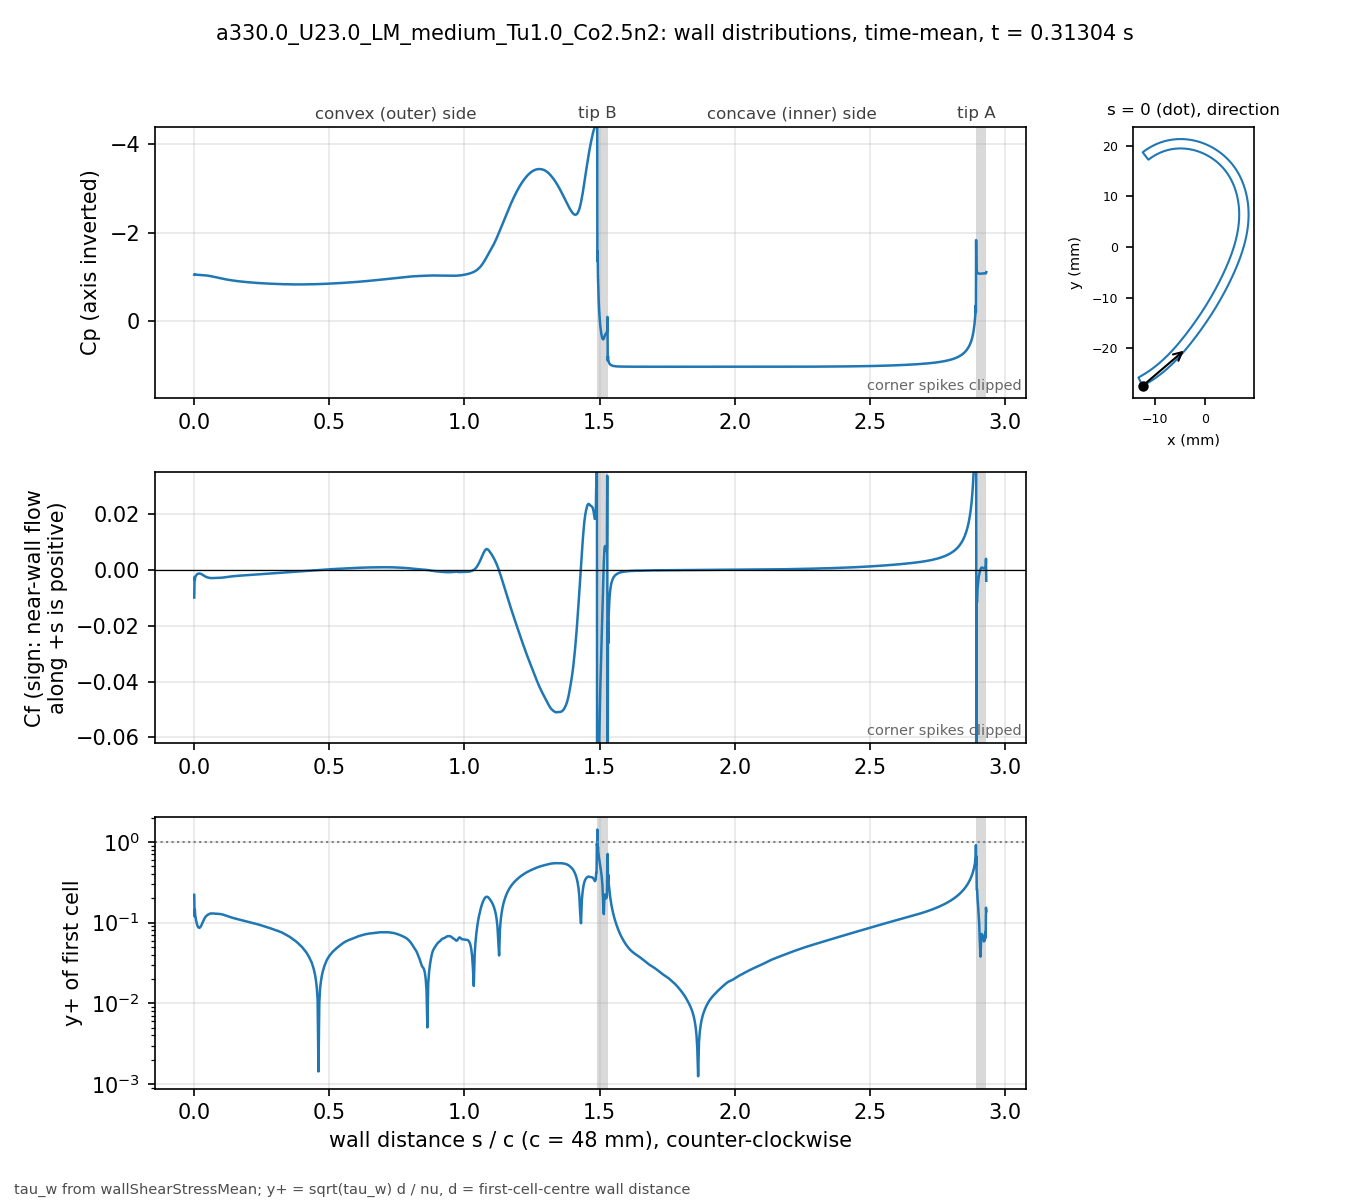

The data file committed next to this chart (first rows):
# a330.0_U23.0_LM_medium_Tu1.0_Co2.5n2 t…, p_inf=0; Cf signed by near-wall flow dir…
patch, s_over_c, x_m, y_m, Cp, Cf, yplus, d_first_m
blade, 0.000000, -0.01234, -0.02743, -1.054, -0.009857, 0.2206, 2.0713e-06
blade, 0.001059, -0.0123, -0.02741, -1.067, -0.002457, 0.1197, 2.2499e-06
blade, 0.002253, -0.01225, -0.02738, -1.06, -0.003577, 0.1444, 2.2501e-06
blade, 0.003600, -0.01219, -0.02735, -1.059, -0.002562, 0.1222, 2.2503e-06
blade, 0.005118, -0.01213, -0.02732, -1.057, -0.002296, 0.1157, 2.2499e-06
blade, 0.006829, -0.01205, -0.02728, -1.055, -0.001929, 0.106, 2.25e-06
blade, 0.008759, -0.01197, -0.02723, -1.054, -0.001693, 0.09933, 2.2501e-06
blade, 0.01094, -0.01188, -0.02718, -1.052, -0.001498, 0.09343, 2.25e-06
blade, 0.01339, -0.01178, -0.02713, -1.051, -0.001365, 0.08919, 2.2501e-06
blade, 0.01615, -0.01166, -0.02706, -1.05, -0.001287, 0.08658, 2.2498e-06
blade, 0.01918, -0.01154, -0.02699, -1.049, -0.001273, 0.08611, 2.2495e-06
blade, 0.0223, -0.01141, -0.02691, -1.049, -0.001322, 0.08777, 2.2499e-06
blade, 0.02543, -0.01128, -0.02684, -1.048, -0.001427, 0.09116, 2.2499e-06
blade, 0.02855, -0.01115, -0.02676, -1.047, -0.00158, 0.09594, 2.2499e-06
blade, 0.03168, -0.01102, -0.02668, -1.046, -0.001769, 0.1015, 2.2502e-06
blade, 0.0348, -0.01089, -0.0266, -1.044, -0.001975, 0.1073, 2.2504e-06
blade, 0.03793, -0.01077, -0.02652, -1.042, -0.002173, 0.1125, 2.2505e-06
blade, 0.04105, -0.01064, -0.02644, -1.04, -0.002345, 0.1169, 2.2503e-06
blade, 0.04417, -0.01051, -0.02636, -1.038, -0.002489, 0.1204, 2.2501e-06
blade, 0.0473, -0.01039, -0.02628, -1.035, -0.002601, 0.1231, 2.2498e-06
blade, 0.05042, -0.01026, -0.0262, -1.032, -0.002696, 0.1253, 2.2499e-06
blade, 0.05355, -0.01014, -0.02611, -1.029, -0.002771, 0.1271, 2.25e-06
blade, 0.05667, -0.01001, -0.02603, -1.026, -0.00283, 0.1284, 2.2499e-06
blade, 0.05979, -0.009891, -0.02594, -1.022, -0.002872, 0.1293, 2.2498e-06
blade, 0.06292, -0.009768, -0.02586, -1.018, -0.002896, 0.1299, 2.2496e-06
blade, 0.06604, -0.009646, -0.02577, -1.015, -0.002899, 0.13, 2.2498e-06
blade, 0.06917, -0.009524, -0.02568, -1.011, -0.00289, 0.1298, 2.2499e-06
blade, 0.07229, -0.009403, -0.02559, -1.007, -0.002874, 0.1294, 2.2496e-06
blade, 0.07541, -0.009283, -0.0255, -1.003, -0.002859, 0.129, 2.2493e-06
blade, 0.07854, -0.009163, -0.02541, -0.9988, -0.002847, 0.1288, 2.2496e-06
blade, 0.08166, -0.009043, -0.02532, -0.9947, -0.002842, 0.1287, 2.2497e-06
blade, 0.08479, -0.008924, -0.02523, -0.9906, -0.002836, 0.1285, 2.2498e-06
blade, 0.08791, -0.008806, -0.02514, -0.9864, -0.002829, 0.1284, 2.25e-06
blade, 0.09104, -0.008688, -0.02505, -0.9821, -0.002821, 0.1282, 2.2501e-06
blade, 0.09416, -0.008571, -0.02495, -0.9779, -0.002808, 0.1279, 2.2502e-06
blade, 0.09728, -0.008454, -0.02486, -0.9736, -0.002789, 0.1275, 2.2503e-06
blade, 0.1004, -0.008338, -0.02477, -0.9694, -0.002764, 0.1269, 2.2503e-06
blade, 0.1035, -0.008222, -0.02467, -0.9653, -0.002734, 0.1262, 2.2503e-06
blade, 0.1067, -0.008107, -0.02457, -0.9612, -0.002699, 0.1254, 2.2501e-06
blade, 0.1098, -0.007992, -0.02448, -0.9572, -0.002659, 0.1245, 2.2501e-06
blade, 0.1129, -0.007878, -0.02438, -0.9533, -0.002619, 0.1235, 2.2501e-06
blade, 0.116, -0.007764, -0.02428, -0.9496, -0.002578, 0.1226, 2.2501e-06
blade, 0.1192, -0.007651, -0.02418, -0.9459, -0.002534, 0.1215, 2.25e-06
blade, 0.1223, -0.007538, -0.02409, -0.9424, -0.00249, 0.1204, 2.2498e-06
blade, 0.1254, -0.007426, -0.02399, -0.939, -0.002448, 0.1194, 2.2496e-06
blade, 0.1285, -0.007315, -0.02389, -0.9357, -0.002405, 0.1183, 2.2498e-06
blade, 0.1316, -0.007203, -0.02379, -0.9326, -0.002365, 0.1174, 2.2499e-06
blade, 0.1348, -0.007093, -0.02368, -0.9296, -0.002329, 0.1165, 2.2497e-06
blade, 0.1379, -0.006983, -0.02358, -0.9267, -0.002296, 0.1157, 2.2501e-06
blade, 0.141, -0.006873, -0.02348, -0.9238, -0.002262, 0.1148, 2.2501e-06
blade, 0.1441, -0.006764, -0.02338, -0.9211, -0.002229, 0.114, 2.2501e-06
blade, 0.1473, -0.006656, -0.02327, -0.9184, -0.002201, 0.1133, 2.2504e-06
blade, 0.1504, -0.006547, -0.02317, -0.9159, -0.002174, 0.1126, 2.2503e-06
blade, 0.1535, -0.00644, -0.02307, -0.9134, -0.002146, 0.1118, 2.2502e-06
blade, 0.1566, -0.006333, -0.02296, -0.911, -0.00212, 0.1111, 2.2501e-06
blade, 0.1598, -0.006226, -0.02285, -0.9086, -0.002094, 0.1105, 2.2498e-06
blade, 0.1629, -0.00612, -0.02275, -0.9063, -0.002069, 0.1098, 2.25e-06
blade, 0.166, -0.006014, -0.02264, -0.9041, -0.002047, 0.1092, 2.2501e-06
blade, 0.1691, -0.005909, -0.02254, -0.9019, -0.002023, 0.1085, 2.2498e-06
... 914 more rows
